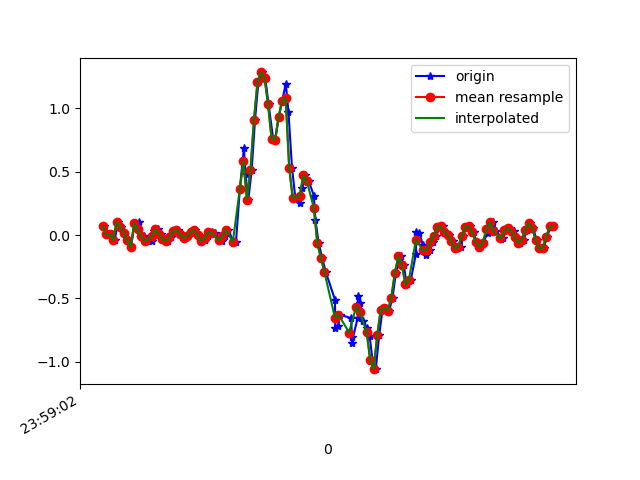

The table this chart was drawn from, first rows:
1617667142811, 362779507935045, 0.07033023, -0.19478816, 0.02330987
1617667142839, 362779526954077, 0.0068, 0.08132, -0.01945
1617667142852, 362779545997901, 0.0068, -0.2192, 0.03064
1617667142869, 362779565016941, -0.0384, -0.1349, -0.02678
1617667142887, 362779584060765, 0.1033, 0.1583, -0.01456
1617667142905, 362779603104605, 0.06667, -0.1154, 0.01476
1617667142924, 362779622052189, 0.01902, -0.01642, -0.01212
1617667142943, 362779641089549, -0.04085, -0.1435, 0.02942
1617667142962, 362779660102125, -0.09338, -0.0604, 0.01231
1617667142982, 362779679139501, 0.09476, 0.1265, -0.00479
1617667143009, 362779698152077, 0.1058, -0.2473, 0.0453
1617667143019, 362779717223053, -0.01153, -0.1068, 0.01354
1617667143038, 362779736262669, -0.009082, 0.1497, 0.008649
1617667143057, 362779755277517, -0.04696, -0.2705, 0.05752
1617667143083, 362779774317133, -0.0494, -0.108, -0.006012
1617667143095, 362779793331949, 0.03123, -0.06284, -0.009677
1617667143114, 362779812407981, 0.0459, -0.07628, 0.006206
1617667143133, 362779831424717, 0.008022, -0.02741, -0.002346
1617667143159, 362779850466285, -0.0323, -0.01031, -0.009677
1617667143171, 362779869483053, -0.04696, -0.01031, -0.01945
1617667143190, 362779888524621, -0.01763, -0.006642, -0.01579
1617667143210, 362779907541389, 0.03368, 6.886502E-4, -0.008455
1617667143230, 362779926597389, 0.04223, 0.005576, -0.00479
1617667143247, 362779945639565, 0.008022, 0.006797, -0.001125
1617667143266, 362779964656909, -0.02252, 0.004354, -0.001125
1617667143285, 362779983674381, -0.006639, 0.009241, 0.004984
1617667143308, 362780002716557, 0.02268, 0.01046, 0.01354
1617667143323, 362780021768461, 0.04223, 0.00191, 0.02209
1617667143342, 362780040786189, -0.002974, -0.007863, 0.02331
1617667143361, 362780059828685, -0.04451, -0.01153, 0.02209
1617667143382, 362780078846413, -0.04085, -0.002977, 0.01598
1617667143399, 362780097888973, -0.004195, 0.01657, 0.01231
1617667143419, 362780116898445, 0.02757, 0.03245, 0.007427
1617667143438, 362780135940749, 0.01413, 0.03856, 0.009871
1617667143460, 362780154958221, -0.03107, 0.03734, 0.01598
1617667143476, 362780174000461, -0.04329, 0.04101, 0.01354
1617667143495, 362780193017997, -0.004195, 0.05322, 0.01109
1617667143515, 362780212011917, 0.04345, 0.07888, 0.007427
1617667143543, 362780231027917, -0.05551, 0.1534, -0.04144
1617667143558, 362780250068813, -0.05062, 0.2059, -0.08542
1617667143580, 362780269084813, 0.3672, 0.1754, -0.002346
1617667143603, 362780288125645, 0.6885, 0.03123, 0.1369
1617667143612, 362780307141773, 0.4833, -0.2266, 0.209
1617667143628, 362780326201037, 0.2805, -0.4929, 0.1088
1617667143647, 362780345242381, 0.5114, -0.7262, -0.02189
1617667143666, 362780364258893, 0.9097, -0.9571, -0.1538
1617667143685, 362780383300173, 1.208, -1.212, -0.2601
1617667143705, 362780402316685, 1.285, -1.578, -0.3298
1617667143724, 362780421367245, 1.242, -1.946, -0.3359
1617667143743, 362780440384013, 1.034, -2.256, -0.3481
1617667143769, 362780459425549, 0.7606, -2.47, -0.4556
1617667143781, 362780478467085, 0.7533, -2.638, -0.546
1617667143800, 362780497483917, 0.9316, -2.759, -0.5827
1617667143820, 362780516523405, 1.061, -2.836, -0.6511
1617667143841, 362780535564813, 1.196, -2.764, -0.6853
1617667143856, 362780554581517, 0.9707, -2.694, -0.6841
1617667143876, 362780573622925, 0.5334, -2.625, -0.6829
1617667143895, 362780592639757, 0.2939, -2.462, -0.6584
1617667143923, 362780611681165, 0.2548, -2.207, -0.6303
1617667143933, 362780630723085, 0.3709, -1.877, -0.6034
1617667143952, 362780649739917, 0.4711, -1.539, -0.5387
... 74 more rows
